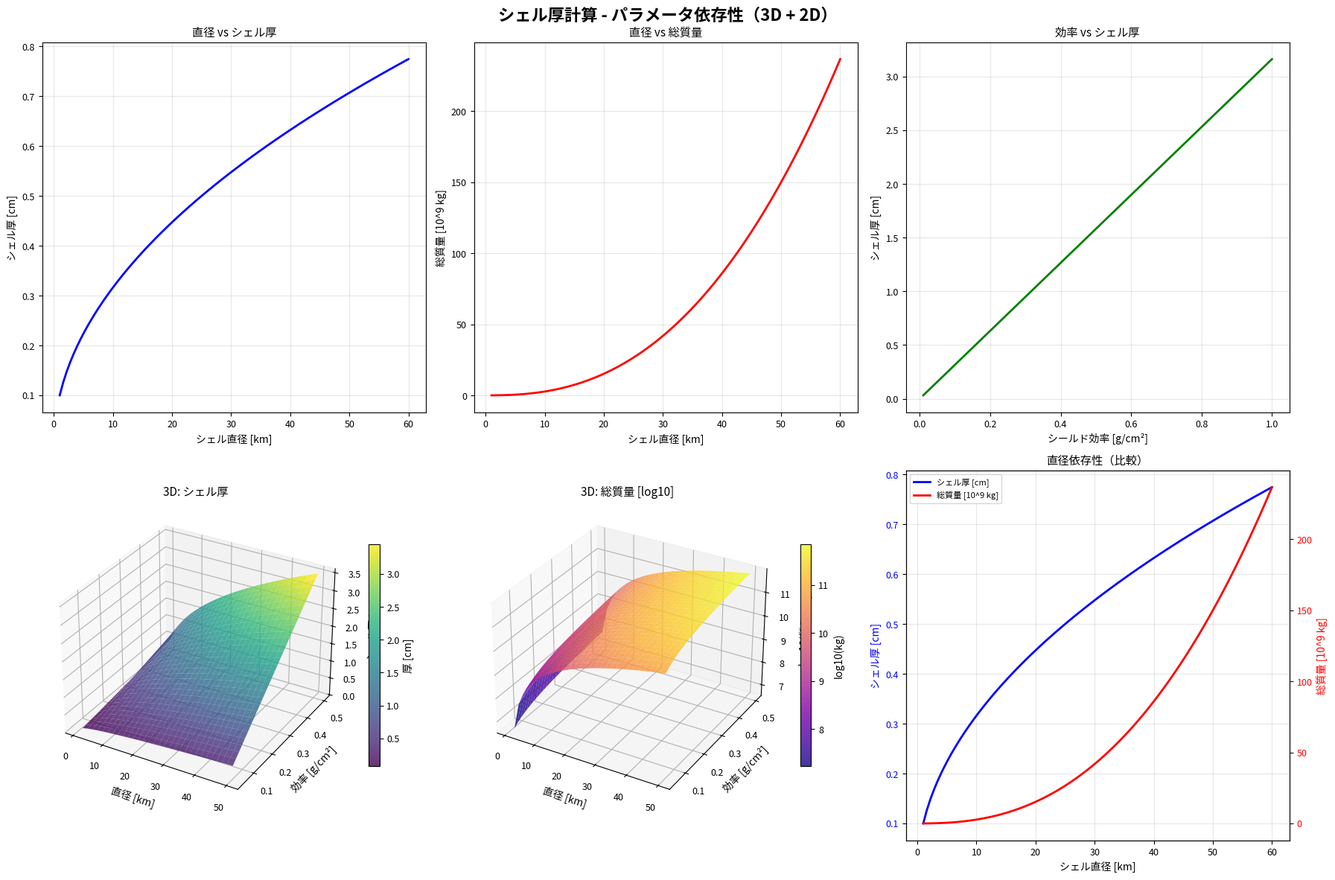
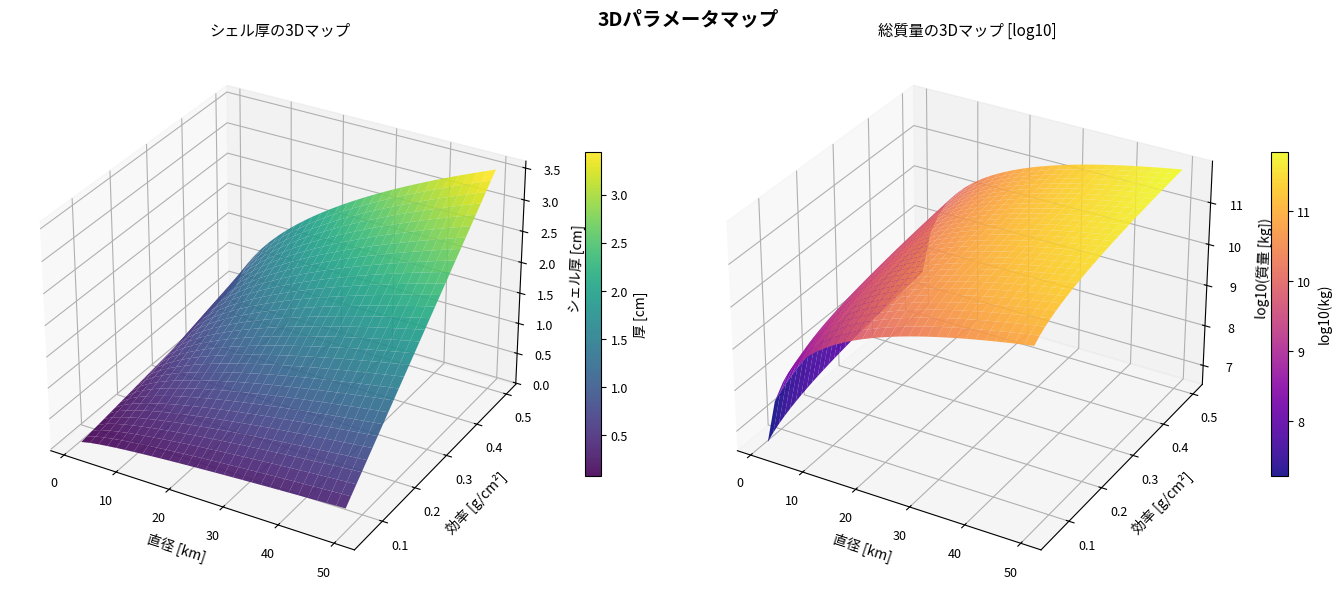

These charts were generated, in order, by the following Python code:
#!/usr/bin/env python3
# -*- coding: utf-8 -*-
"""
auto_20260831_110752: シェル厚計算とグラフ描画（3D + subplot版）
"""

import matplotlib.pyplot as plt
import matplotlib.font_manager as fm
import numpy as np
from mpl_toolkits.mplot3d import Axes3D
import warnings
warnings.filterwarnings('ignore')

# ============================================================
# フォント設定（日本語対応）
# ============================================================

def setup_fonts():
    """日本語フォントを設定"""
    font_candidates = [
        'IPA Gothic', 'IPAGothic', 'Noto Sans CJK JP',
        'Noto Sans Japanese', 'VL Gothic', 'TakaoGothic',
        'Hiragino Sans', 'Meiryo', 'sans-serif'
    ]
    
    available_fonts = [f.name for f in fm.fontManager.ttflist]
    font_found = None
    for font in font_candidates:
        if font in available_fonts:
            font_found = font
            break
    
    if font_found:
        print(f"✅ 日本語フォントを使用: {font_found}")
        plt.rcParams['font.family'] = font_found
    else:
        print("⚠️ 日本語フォントが見つかりません。英語で表示します。")
        plt.rcParams['font.family'] = 'sans-serif'
    
    plt.rcParams['axes.unicode_minus'] = False
    plt.rcParams['font.size'] = 9
    plt.rcParams['axes.labelsize'] = 10
    plt.rcParams['axes.titlesize'] = 11
    plt.rcParams['figure.titlesize'] = 13
    
    return font_found


# ============================================================
# 計算関数
# ============================================================

def calculate_shell(D_km, R_shield, rho=2.7):
    """
    シェル厚と総質量を計算
    
    Parameters:
    - D_km: シェル直径 [km]
    - R_shield: シールド効率 [g/cm²]
    - rho: 密度 [g/cm³]（デフォルト: アルミニウム 2.7）
    
    Returns:
    - d_cm: シェル厚 [cm]
    - M_kg: 総質量 [kg]
    """
    d_cm = np.sqrt(D_km) * R_shield
    R_cm = (D_km * 100000) / 2  # km → cm
    V_cm3 = 4 * np.pi * R_cm**2 * d_cm
    M_kg = V_cm3 * rho / 1000  # g → kg
    return d_cm, M_kg


# ============================================================
# 3Dグラフ用データ生成
# ============================================================

def generate_3d_data():
    """3Dプロット用のデータを生成"""
    D_grid = np.linspace(1, 50, 30)
    R_grid = np.linspace(0.05, 0.5, 30)
    D_mesh, R_mesh = np.meshgrid(D_grid, R_grid)
    
    d_mesh = np.zeros_like(D_mesh)
    M_mesh = np.zeros_like(D_mesh)
    
    for i in range(D_mesh.shape[0]):
        for j in range(D_mesh.shape[1]):
            d_mesh[i, j], M_mesh[i, j] = calculate_shell(D_mesh[i, j], R_mesh[i, j])
    
    return D_mesh, R_mesh, d_mesh, M_mesh


# ============================================================
# グラフ描画（3D + subplot統合版）
# ============================================================

def plot_results():
    """全てのグラフをsubplotで統合表示（3D含む）"""
    
    # パラメータ
    D_km = 10
    R_shield = 0.1
    rho = 2.7
    
    # 基本計算
    d_cm, M_kg = calculate_shell(D_km, R_shield, rho)
    
    print("\n" + "=" * 50)
    print("  シェル厚計算結果")
    print("=" * 50)
    print(f"  シェル直径:   {D_km} km")
    print(f"  シールド効率: {R_shield} g/cm²")
    print(f"  密度:         {rho} g/cm³ (アルミニウム)")
    print("-" * 50)
    print(f"  シェル厚:     {d_cm:.4f} cm")
    print(f"  総質量:       {M_kg:.2e} kg")
    print(f"  総質量:       {M_kg/1000:.2e} トン")
    print("=" * 50)
    
    # ---- データ準備 ----
    D_range = np.linspace(1, 60, 100)
    R_range = np.linspace(0.01, 1.0, 100)
    
    # 直径依存性
    d_D = [calculate_shell(D, R_shield)[0] for D in D_range]
    M_D = [calculate_shell(D, R_shield)[1] / 1e9 for D in D_range]
    
    # シールド効率依存性
    d_R = [calculate_shell(D_km, R)[0] for R in R_range]
    M_R = [calculate_shell(D_km, R)[1] / 1e9 for R in R_range]
    
    # 3Dデータ
    D_mesh, R_mesh, d_mesh, M_mesh = generate_3d_data()
    
    # ---- 2行3列のsubplot（3D含む） ----
    fig = plt.figure(figsize=(18, 12))
    fig.suptitle('シェル厚計算 - パラメータ依存性（3D + 2D）', fontsize=16, fontweight='bold')
    
    # グラフ1: 直径 vs シェル厚 (1,1)
    ax1 = plt.subplot(2, 3, 1)
    ax1.plot(D_range, d_D, 'b-', linewidth=2)
    ax1.set_xlabel('シェル直径 [km]')
    ax1.set_ylabel('シェル厚 [cm]')
    ax1.set_title('直径 vs シェル厚')
    ax1.grid(True, alpha=0.3)
    
    # グラフ2: 直径 vs 総質量 (1,2)
    ax2 = plt.subplot(2, 3, 2)
    ax2.plot(D_range, M_D, 'r-', linewidth=2)
    ax2.set_xlabel('シェル直径 [km]')
    ax2.set_ylabel('総質量 [10^9 kg]')
    ax2.set_title('直径 vs 総質量')
    ax2.grid(True, alpha=0.3)
    
    # グラフ3: シールド効率 vs シェル厚 (1,3)
    ax3 = plt.subplot(2, 3, 3)
    ax3.plot(R_range, d_R, 'g-', linewidth=2)
    ax3.set_xlabel('シールド効率 [g/cm²]')
    ax3.set_ylabel('シェル厚 [cm]')
    ax3.set_title('効率 vs シェル厚')
    ax3.grid(True, alpha=0.3)
    
    # グラフ4: 3Dサーフェス (2,1) - シェル厚
    ax4 = fig.add_subplot(2, 3, 4, projection='3d')
    surf1 = ax4.plot_surface(D_mesh, R_mesh, d_mesh, cmap='viridis', alpha=0.8)
    ax4.set_xlabel('直径 [km]')
    ax4.set_ylabel('効率 [g/cm²]')
    ax4.set_zlabel('シェル厚 [cm]')
    ax4.set_title('3D: シェル厚')
    fig.colorbar(surf1, ax=ax4, shrink=0.6, aspect=20, label='厚 [cm]')
    
    # グラフ5: 3Dサーフェス (2,2) - 総質量（対数）
    ax5 = fig.add_subplot(2, 3, 5, projection='3d')
    M_mesh_log = np.log10(M_mesh + 1)
    surf2 = ax5.plot_surface(D_mesh, R_mesh, M_mesh_log, cmap='plasma', alpha=0.8)
    ax5.set_xlabel('直径 [km]')
    ax5.set_ylabel('効率 [g/cm²]')
    ax5.set_zlabel('log10(質量 [kg])')
    ax5.set_title('3D: 総質量 [log10]')
    fig.colorbar(surf2, ax=ax5, shrink=0.6, aspect=20, label='log10(kg)')
    
    # グラフ6: 比較グラフ（2軸） (2,3)
    ax6 = plt.subplot(2, 3, 6)
    ax6b = ax6.twinx()
    
    line1 = ax6.plot(D_range, d_D, 'b-', linewidth=2, label='シェル厚 [cm]')
    line2 = ax6b.plot(D_range, M_D, 'r-', linewidth=2, label='総質量 [10^9 kg]')
    
    ax6.set_xlabel('シェル直径 [km]')
    ax6.set_ylabel('シェル厚 [cm]', color='blue')
    ax6b.set_ylabel('総質量 [10^9 kg]', color='red')
    ax6.tick_params(axis='y', labelcolor='blue')
    ax6b.tick_params(axis='y', labelcolor='red')
    ax6.set_title('直径依存性（比較）')
    ax6.grid(True, alpha=0.3)
    
    # 凡例をまとめる
    lines = line1 + line2
    labels = [l.get_label() for l in lines]
    ax6.legend(lines, labels, loc='upper left', fontsize=8)
    
    plt.tight_layout()
    plt.savefig('shell_analysis_3d.png', dpi=150, bbox_inches='tight')
    print("✅ shell_analysis_3d.png (2D+3D統合)")
    plt.show()
    
    # ---- 3Dグラフのみの別バージョン（より詳細） ----
    fig3d = plt.figure(figsize=(14, 6))
    fig3d.suptitle('3Dパラメータマップ', fontsize=14, fontweight='bold')
    
    # 左: シェル厚
    ax7 = fig3d.add_subplot(1, 2, 1, projection='3d')
    surf3 = ax7.plot_surface(D_mesh, R_mesh, d_mesh, cmap='viridis', alpha=0.9)
    ax7.set_xlabel('直径 [km]')
    ax7.set_ylabel('効率 [g/cm²]')
    ax7.set_zlabel('シェル厚 [cm]')
    ax7.set_title('シェル厚の3Dマップ')
    fig3d.colorbar(surf3, ax=ax7, shrink=0.6, aspect=20, label='厚 [cm]')
    
    # 右: 総質量（対数）
    ax8 = fig3d.add_subplot(1, 2, 2, projection='3d')
    surf4 = ax8.plot_surface(D_mesh, R_mesh, M_mesh_log, cmap='plasma', alpha=0.9)
    ax8.set_xlabel('直径 [km]')
    ax8.set_ylabel('効率 [g/cm²]')
    ax8.set_zlabel('log10(質量 [kg])')
    ax8.set_title('総質量の3Dマップ [log10]')
    fig3d.colorbar(surf4, ax=ax8, shrink=0.6, aspect=20, label='log10(kg)')
    
    plt.tight_layout()
    plt.savefig('shell_3d_only.png', dpi=150, bbox_inches='tight')
    print("✅ shell_3d_only.png (3Dのみ)")
    plt.show()
    
    # ---- パラメータスイープのテーブル出力 ----
    print("\n" + "=" * 60)
    print("  パラメータスイープ結果")
    print("=" * 60)
    print()
    print("【直径 vs シェル厚】")
    print("  直径[km]  シェル厚[cm]  総質量[kg]")
    print("  -----------------------------------")
    
    for D in [5, 10, 15, 20, 30, 50]:
        d, M = calculate_shell(D, R_shield)
        print(f"  {D:4.0f}       {d:8.4f}      {M:12.2e}")
    
    print()
    print("【シールド効率 vs シェル厚】")
    print("  効率[g/cm²]  シェル厚[cm]  総質量[kg]")
    print("  --------------------------------------")
    
    for R in [0.05, 0.1, 0.2, 0.3, 0.5, 1.0]:
        d, M = calculate_shell(D_km, R)
        print(f"  {R:5.2f}        {d:8.4f}      {M:12.2e}")
    
    print()
    print("=" * 60)
    
    # ---- 結論 ----
    print("\n" + "=" * 50)
    print("  結論")
    print("=" * 50)
    print()
    print(f"1. シェル厚は直径の平方根に比例: d_cm = {R_shield:.1f} * sqrt(D_km)")
    print("2. 総質量は直径の2.5乗に比例 (d_cm × R_cm² のため)")
    print("3. シールド効率を上げるとシェル厚と質量が比例増加")
    print(f"4. 直径{D_km}km, 効率{R_shield}g/cm²の場合:")
    print(f"   - シェル厚: {d_cm:.4f} cm")
    print(f"   - 総質量: {M_kg:.2e} kg ({M_kg/1000/10000:.2f} 万トン)")
    print()
    print("【設計への示唆】")
    print("  - 大規模シェル（>50km）は質量が急増するため非現実的")
    print("  - シールド効率は0.1-0.3g/cm²が現実的な範囲")
    print("  - 軽量素材（カーボンナノチューブ等）の開発が鍵")
    print("=" * 50)


# ============================================================
# メイン
# ============================================================

def main():
    print("🚀 シェル厚計算システム（3D + subplot統合版）")
    print("=" * 50)
    
    # フォント設定
    print("\n[1/2] フォント設定中...")
    setup_fonts()
    
    # グラフ描画
    print("\n[2/2] 計算・グラフ描画中...")
    plot_results()
    
    print("\n✅ 全て完了！")
    print("  出力ファイル:")
    print("    - shell_analysis_3d.png (2D+3D統合)")
    print("    - shell_3d_only.png (3Dのみ)")


if __name__ == "__main__":
    main()
